Labelled photos from "processed_data", an image-classification folder in syedowaisi/elpv-pred. The possible labels are: functional, mild, moderate, severe.

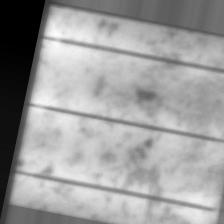
Label: moderate

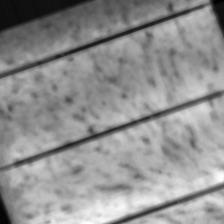
Label: moderate

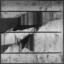
Label: severe

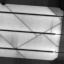
Label: severe

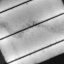
Label: mild

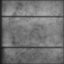
Label: functional
